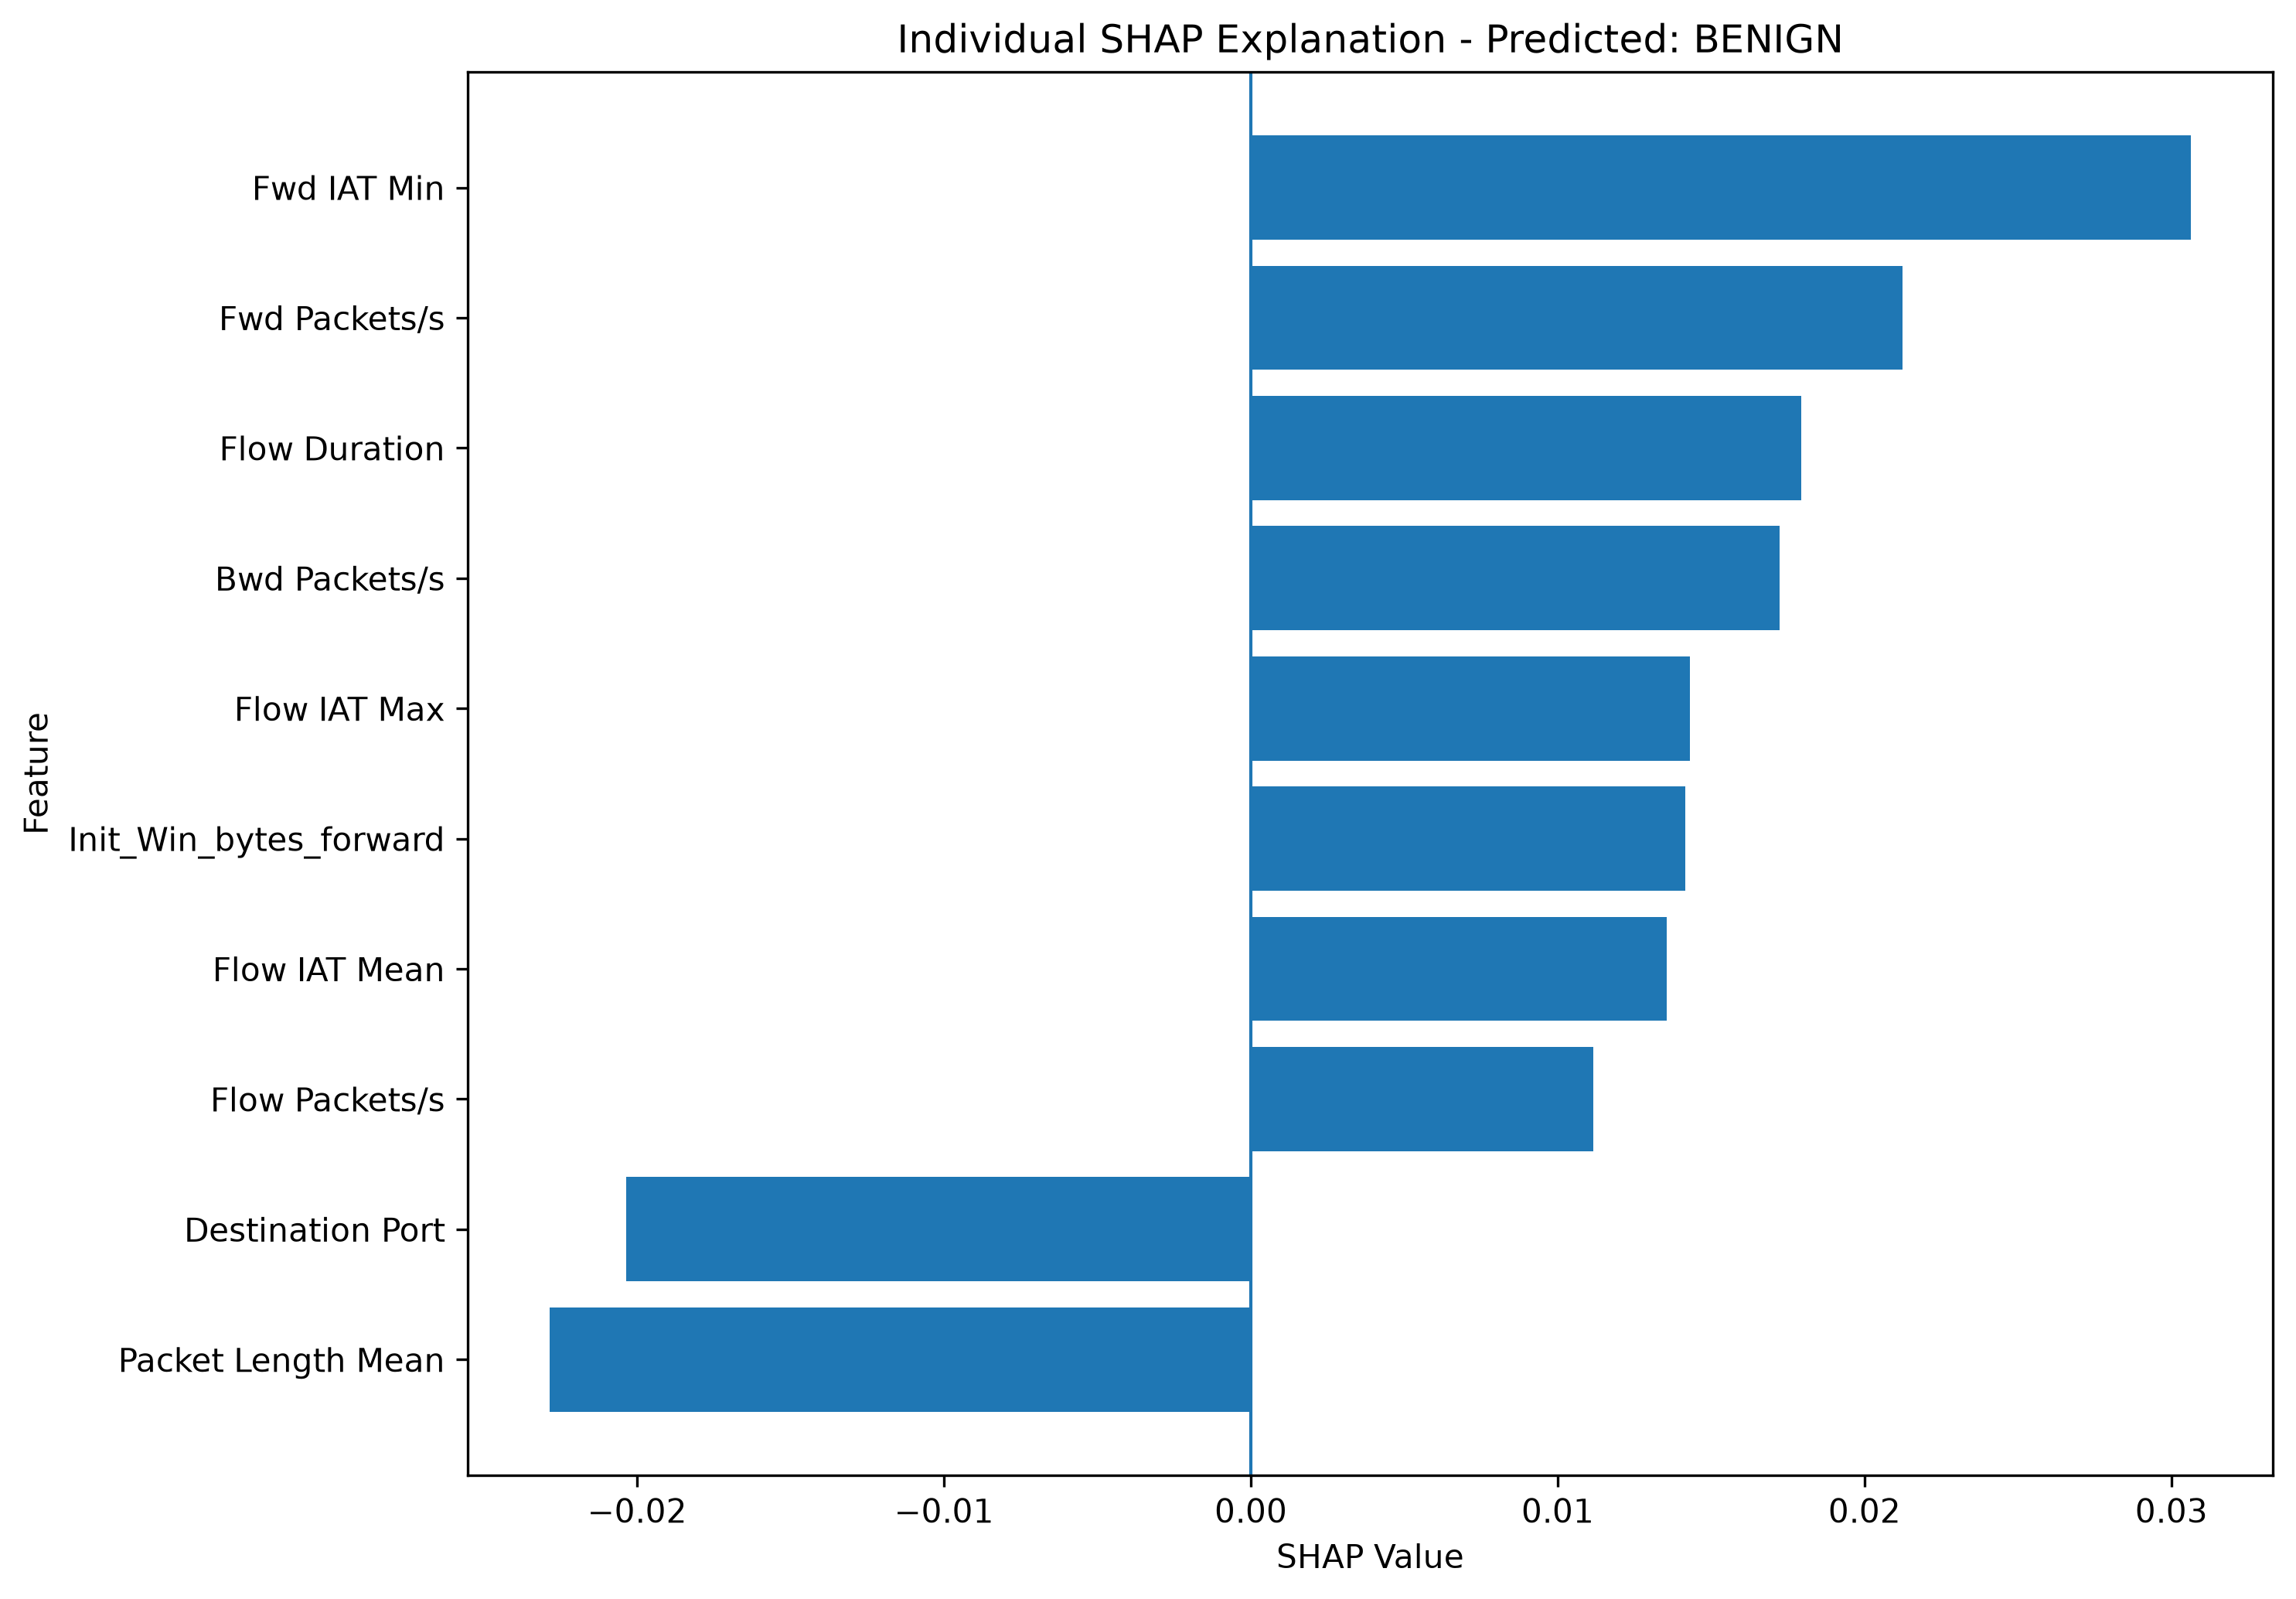

Data behind this chart, as committed beside it:
Feature, SHAP_Value, Absolute_SHAP
Fwd IAT Min, 0.03063, 0.03063
Packet Length Mean, -0.02285, 0.02285
Fwd Packets/s, 0.02123, 0.02123
Destination Port, -0.02035, 0.02035
Flow Duration, 0.01793, 0.01793
Bwd Packets/s, 0.01723, 0.01723
Flow IAT Max, 0.0143, 0.0143
Init_Win_bytes_forward, 0.01415, 0.01415
Flow IAT Mean, 0.01355, 0.01355
Flow Packets/s, 0.01116, 0.01116
Bwd Packet Length Std, 0.01115, 0.01115
Average Packet Size, 0.01071, 0.01071
Total Length of Fwd Packets, -0.01063, 0.01063
Subflow Fwd Bytes, -0.009052, 0.009052
Packet Length Variance, 0.008741, 0.008741
Fwd IAT Total, 0.008063, 0.008063
Flow Bytes/s, 0.007261, 0.007261
Flow IAT Std, 0.007154, 0.007154
Bwd Header Length, 0.006001, 0.006001
Total Fwd Packets, 0.005951, 0.005951
Flow IAT Min, 0.005827, 0.005827
Fwd Header Length, -0.005321, 0.005321
Subflow Bwd Packets, 0.004883, 0.004883
Init_Win_bytes_backward, 0.004822, 0.004822
Fwd Header Length.1, -0.004708, 0.004708
Subflow Fwd Packets, 0.004684, 0.004684
Total Backward Packets, 0.004604, 0.004604
Avg Bwd Segment Size, 0.004588, 0.004588
Avg Fwd Segment Size, -0.003948, 0.003948
Fwd IAT Std, -0.003856, 0.003856
Fwd Packet Length Max, -0.003695, 0.003695
Packet Length Std, 0.003545, 0.003545
Bwd Packet Length Mean, 0.003501, 0.003501
Fwd IAT Mean, 0.003479, 0.003479
min_seg_size_forward, -0.003359, 0.003359
Total Length of Bwd Packets, 0.003304, 0.003304
PSH Flag Count, -0.003057, 0.003057
Idle Min, 0.003055, 0.003055
Idle Max, 0.002763, 0.002763
Fwd Packet Length Mean, 0.001859, 0.001859
Min Packet Length, 0.001842, 0.001842
Fwd Packet Length Min, -0.001621, 0.001621
Idle Mean, 0.001589, 0.001589
Bwd Packet Length Max, 0.001472, 0.001472
Fwd IAT Max, 0.001406, 0.001406
Subflow Bwd Bytes, 0.001359, 0.001359
Fwd Packet Length Std, 0.001258, 0.001258
Bwd Packet Length Min, 0.001239, 0.001239
act_data_pkt_fwd, 0.001211, 0.001211
Bwd IAT Std, 0.001171, 0.001171
Max Packet Length, -0.001049, 0.001049
URG Flag Count, 0.001034, 0.001034
FIN Flag Count, 0.0009671, 0.0009671
Down/Up Ratio, -0.0009285, 0.0009285
ACK Flag Count, -0.000804, 0.000804
Bwd IAT Mean, -0.0007805, 0.0007805
Bwd IAT Total, -0.0007758, 0.0007758
Bwd IAT Min, -0.0006661, 0.0006661
Bwd IAT Max, -0.0005424, 0.0005424
Active Min, 0.000407, 0.000407
... 10 more rows
